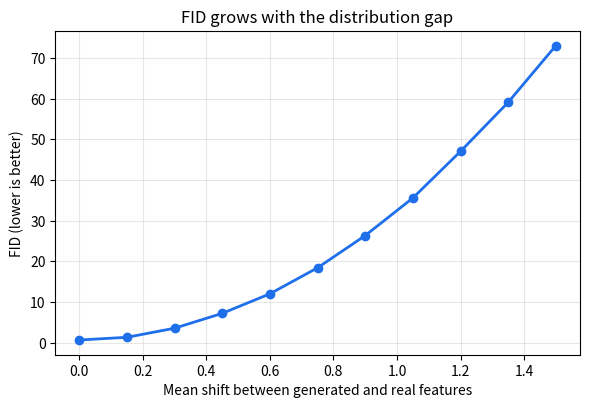

The script that saved this image:
"""Image generation evaluation metrics: IS, FID, KID, Precision/Recall.

These metrics compare *distributions*, not single images. They are computed on
features from a pretrained network (InceptionV3 pool3, 2048-d for FID/KID;
InceptionV3 softmax over 1000 classes for IS).

To stay light and reproducible this demo works directly on feature vectors.
With real images, extract features with e.g. `torchmetrics.image.fid` or
`pytorch-fid`, then call the same functions.
"""
import numpy as np
from scipy import linalg


def inception_score(probs, splits=10, eps=1e-12):
    """IS = exp( E_x [ KL( p(y|x) || p(y) ) ] ).

    probs: (N, C) class probabilities p(y|x) for N generated images.
    High when each image is confidently classified (quality) AND the
    classes are spread out (diversity). Returns (mean, std) over splits.
    """
    scores = []
    for part in np.array_split(probs, splits):
        py = part.mean(axis=0, keepdims=True)
        kl = (part * (np.log(part + eps) - np.log(py + eps))).sum(axis=1)
        scores.append(np.exp(kl.mean()))
    return float(np.mean(scores)), float(np.std(scores))


def frechet_distance(feat_real, feat_fake):
    """FID = ||mu_r - mu_g||^2 + Tr(S_r + S_g - 2 (S_r S_g)^(1/2)).

    Fits a Gaussian to each feature set and measures the Frechet (Wasserstein-2)
    distance between them. Lower is better; 0 means identical statistics.
    """
    mu1, mu2 = feat_real.mean(0), feat_fake.mean(0)
    s1 = np.cov(feat_real, rowvar=False)
    s2 = np.cov(feat_fake, rowvar=False)
    covmean, _ = linalg.sqrtm(s1 @ s2, disp=False)
    if not np.isfinite(covmean).all():  # numerical safety
        off = np.eye(s1.shape[0]) * 1e-6
        covmean = linalg.sqrtm((s1 + off) @ (s2 + off))
    covmean = covmean.real
    return float(((mu1 - mu2) ** 2).sum() + np.trace(s1 + s2 - 2 * covmean))


def kernel_inception_distance(feat_real, feat_fake, subsets=10, subset_size=200, seed=0):
    """KID: unbiased MMD^2 with polynomial kernel k(x,y) = (x.y/d + 1)^3.

    Unbiased, so more reliable than FID on small sample sizes.
    """
    rng = np.random.default_rng(seed)
    d = feat_real.shape[1]
    m = min(subset_size, len(feat_real), len(feat_fake))
    vals = []
    for _ in range(subsets):
        x = feat_real[rng.choice(len(feat_real), m, replace=False)]
        y = feat_fake[rng.choice(len(feat_fake), m, replace=False)]
        kxx = (x @ x.T / d + 1) ** 3
        kyy = (y @ y.T / d + 1) ** 3
        kxy = (x @ y.T / d + 1) ** 3
        mmd = ((kxx.sum() - np.trace(kxx)) / (m * (m - 1))
               + (kyy.sum() - np.trace(kyy)) / (m * (m - 1))
               - 2 * kxy.mean())
        vals.append(mmd)
    return float(np.mean(vals)), float(np.std(vals))


def _knn_radii(feats, k):
    d = np.linalg.norm(feats[:, None, :] - feats[None, :, :], axis=-1)
    return np.sort(d, axis=1)[:, k]  # index 0 is the point itself


def precision_recall(feat_real, feat_fake, k=5):
    """Improved Precision/Recall (Kynkaanniemi et al., 2019).

    precision = share of generated samples inside the real manifold  (fidelity)
    recall    = share of real samples inside the generated manifold  (diversity)
    Each manifold = union of k-NN balls around its samples.
    """
    r_real, r_fake = _knn_radii(feat_real, k), _knn_radii(feat_fake, k)
    d = np.linalg.norm(feat_fake[:, None, :] - feat_real[None, :, :], axis=-1)
    precision = (d <= r_real[None, :]).any(axis=1).mean()
    recall = (d.T <= r_fake[None, :]).any(axis=1).mean()
    return float(precision), float(recall)


def demo(fig_dir=None, dim=32, n=1000, seed=0):
    print("=== Image generation metrics ===")
    rng = np.random.default_rng(seed)
    real = rng.normal(0, 1, (n, dim))

    # Four simulated generators (as feature distributions)
    gens = {
        "good": rng.normal(0.05, 1.0, (n, dim)),
        "shifted (low quality)": rng.normal(0.6, 1.0, (n, dim)),
        "mode collapse": rng.normal(0, 0.35, (n, dim)),
        "very bad": rng.normal(1.5, 2.0, (n, dim)),
    }
    results = {}
    for name, fake in gens.items():
        fid = frechet_distance(real, fake)
        kid, _ = kernel_inception_distance(real, fake)
        p, r = precision_recall(real[:500], fake[:500])
        results[name] = {"fid": fid, "kid": kid, "precision": p, "recall": r}
        print(f"{name:22s} FID={fid:8.2f}  KID={kid:7.4f}  P={p:.2f}  R={r:.2f}")

    # Inception Score on simulated classifier outputs (10 classes)
    C = 10
    sharp_diverse = np.eye(C)[rng.integers(C, size=n)] * 0.98 + 0.02 / C
    blurry = np.full((n, C), 1 / C)
    collapsed = np.tile(np.eye(C)[0] * 0.98 + 0.02 / C, (n, 1))
    is_res = {
        "sharp + diverse": inception_score(sharp_diverse)[0],
        "blurry": inception_score(blurry)[0],
        "mode collapse": inception_score(collapsed)[0],
    }
    for k, v in is_res.items():
        print(f"IS [{k:15s}] = {v:.2f}   (max possible = {C})")

    if fig_dir:
        import matplotlib
        matplotlib.use("Agg")
        import matplotlib.pyplot as plt
        shifts = np.linspace(0, 1.5, 11)
        fids = [frechet_distance(real, rng.normal(s, 1.0, (n, dim))) for s in shifts]
        fig, ax = plt.subplots(figsize=(6, 4.2), dpi=160)
        ax.plot(shifts, fids, "o-", color="#1f6feb", lw=2)
        ax.set_xlabel("Mean shift between generated and real features")
        ax.set_ylabel("FID (lower is better)")
        ax.set_title("FID grows with the distribution gap")
        ax.grid(alpha=0.3)
        fig.tight_layout()
        fig.savefig(f"{fig_dir}/fid_vs_shift.png")
        plt.close(fig)
    return {"gens": results, "is": is_res}


if __name__ == "__main__":
    import os
    os.makedirs("figures", exist_ok=True)
    demo("figures")
